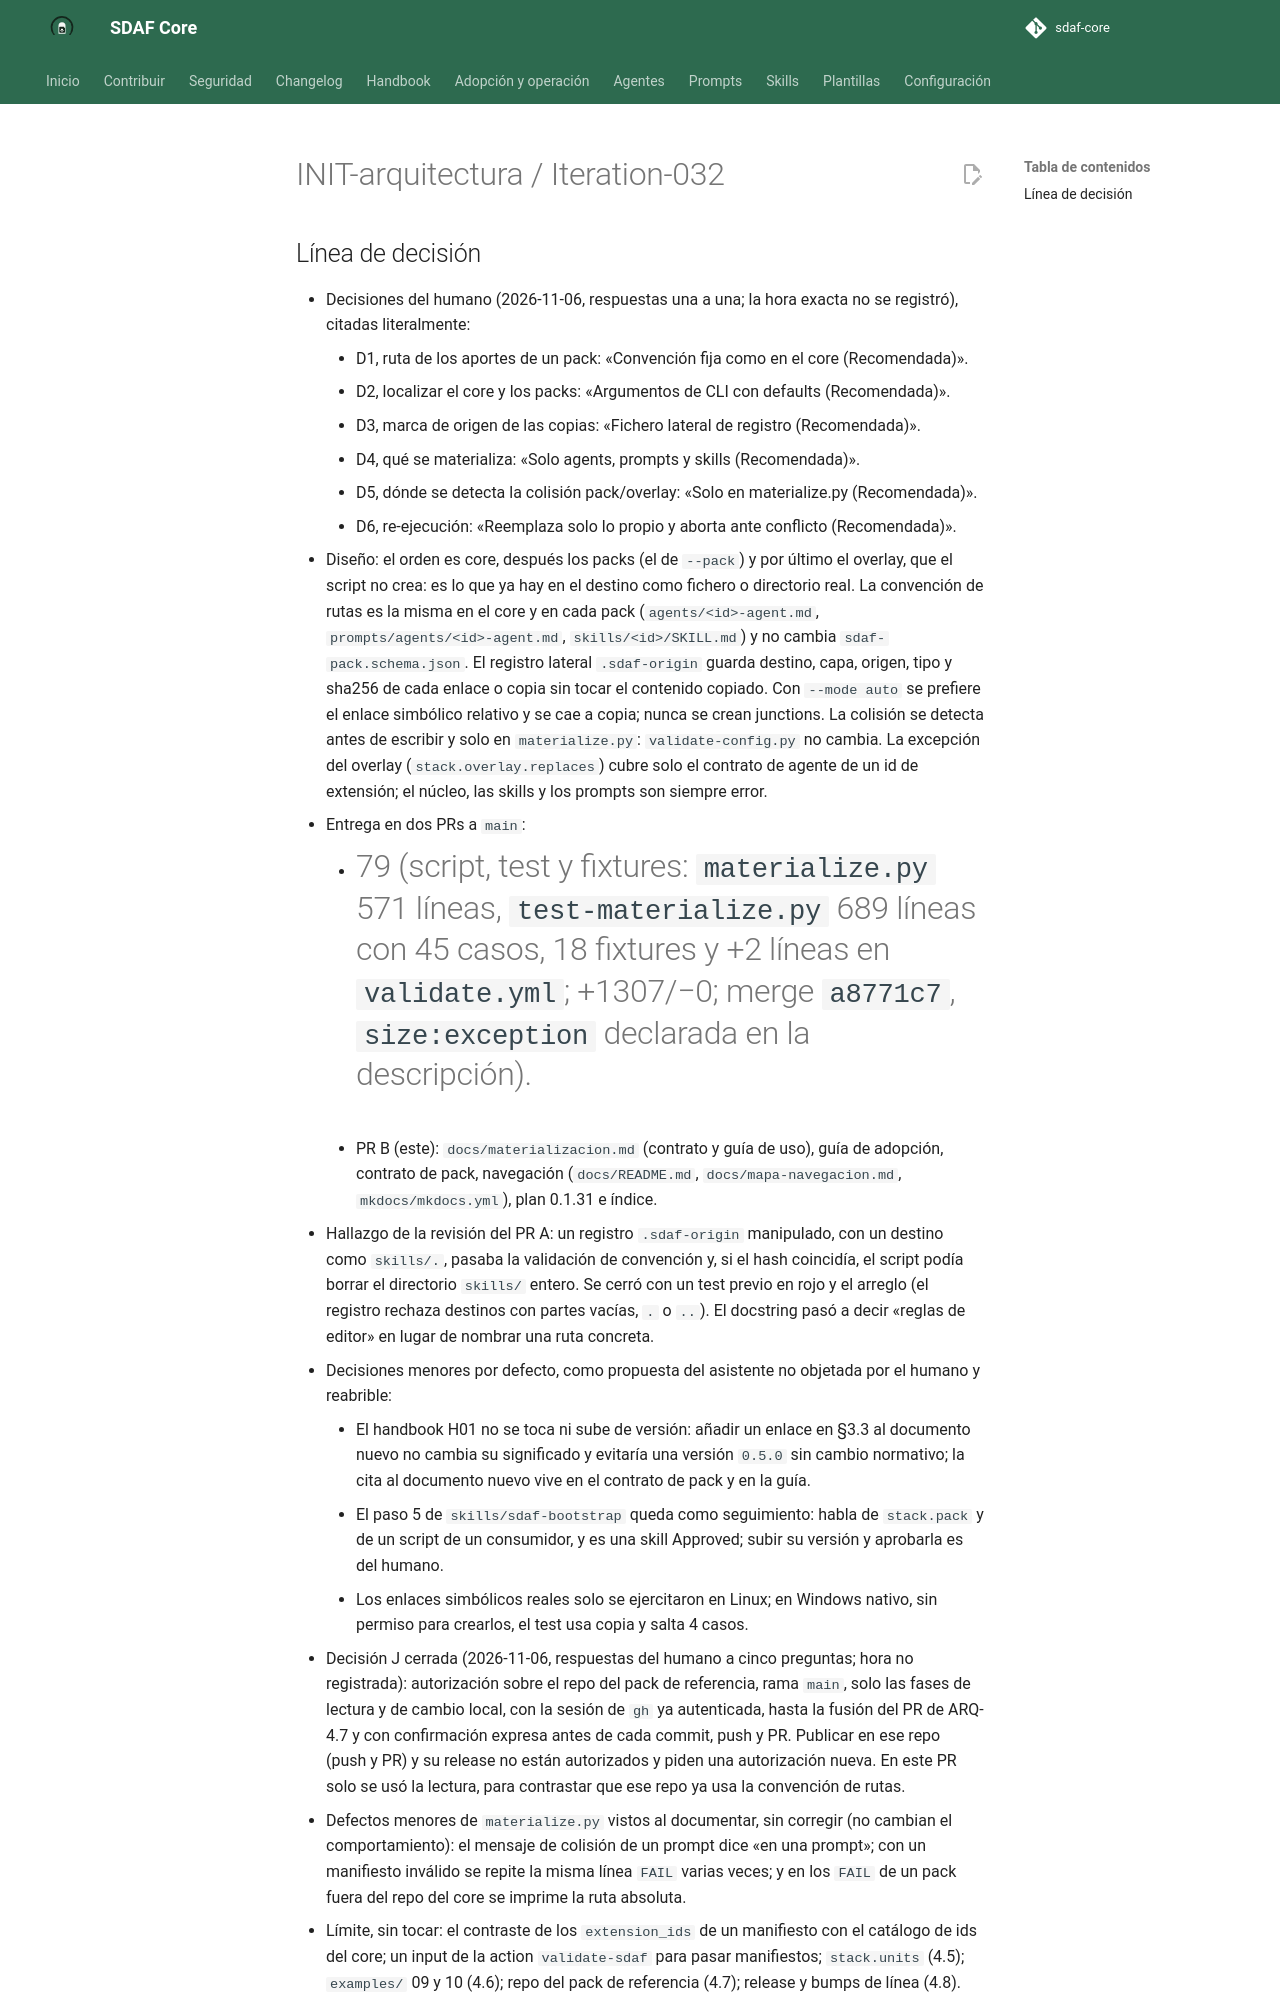

repository: Cyberdine-Systems-Corporation/sdaf-core · page: dev/worklogs/INIT-arquitectura/Iteration-032/index.html · generator: mkdocs

---
pbi: INIT-arquitectura
iteracion: Iteration-032
fecha: 2026-11-06
inicio: 2026-11-06T23:50:00+01:00
fin: 2026-11-07T09:32:00+01:00
agente: humano + asistente IA (Claude Code, app de escritorio)
modelo: claude-sonnet-5-5
version_prompt: "N/D: encargo ad hoc en Claude Code, sin prompt versionado de prompts/"
prompt_base: ninguno (encargo ad hoc)
prompts_adicionales: ninguno
skills: ninguna
reglas_ide: idioma-castellano
ad_hoc: "Encargo del humano en la sesión: ejecutar ARQ-4.4 (materialización en el core), cuarto PBI del camino a v0.6.0, tras responder «Adelante con ARQ-4-4» (2026-11-06) una vez cerrado ARQ-4.3, y «Continua con el PR B de ARQ-4.4» (2026-11-07) para la documentación."
contexto: "ARQ-4.4 de INIT-arquitectura: script de materialización multiplataforma con su test y fixtures (PR A, #79) y su contrato y guía de uso, con la actualización de la guía de adopción y del contrato de pack (PR B)."
especificaciones_utilizadas: "architecture/decisions/ADR-007-modelo-de-capas-y-precedencia.md (§1, §5 y §7); handbook/01-sdaf-framework.md §3.3; docs/iniciativas/INIT-arquitectura.md (ARQ-4.4); docs/contrato-pack-stack.md; docs/adopcion-y-upgrade.md; Iteration-031 como modelo de cierre"
archivos_leidos: "architecture/decisions/ADR-007-modelo-de-capas-y-precedencia.md; handbook/01-sdaf-framework.md; docs/contrato-pack-stack.md; docs/adopcion-y-upgrade.md; docs/README.md; docs/mapa-navegacion.md; mkdocs/mkdocs.yml; scripts/materialize.py, scripts/test-materialize.py y scripts/testdata/materialize/; scripts/sdaf_packs.py; scripts/validate-config.py; docs/iniciativas/INIT-arquitectura.md y README.md; worklog Iteration-031 como modelo"
archivos_modificados: "PR A (#79, a8771c7): scripts/materialize.py, scripts/test-materialize.py, 18 fixtures en scripts/testdata/materialize/ y .github/workflows/validate.yml (+2 líneas). PR B: docs/materializacion.md (nuevo), docs/adopcion-y-upgrade.md, docs/contrato-pack-stack.md, docs/README.md, docs/mapa-navegacion.md, mkdocs/mkdocs.yml, docs/iniciativas/INIT-arquitectura.md (plan 0.1.31), docs/iniciativas/README.md y este worklog."
origen_cambios: "Script, test y fixtures (#79): redacción de un subagente escritor delegado, revisada y verificada por el orquestador. Documentación (PR B): redacción de un subagente escritor delegado, revisada por el orquestador; ver cuerpo."
resultado: "ARQ-4.4 hecho: #79 fusionado en main (merge a8771c7) con scripts/materialize.py, su test y los fixtures; el PR B, en rama local, añade docs/materializacion.md, actualiza la guía de adopción (que deja de remitir a un script de un consumidor) y el contrato de pack (ruta normada y «Qué no existe todavía»), la navegación, el plan 0.1.31 y este worklog. Sin tag ni release: v0.6.0 es ARQ-4.8. Siguen sin existir el contraste de los extension_ids de un manifiesto con el catálogo del core y un input de la action validate-sdaf para pasar manifiestos."
tiempo: PT30M
coste:
  modalidad: suscripcion
  importe: null
  moneda: null
  tokens: null
  fuente: "N/D: la sesión no expone tokens ni consumo; plan de suscripción sin importe por uso"
observaciones: "El inicio (2026-11-06T23:50:00+01:00) es aproximado: es la hora del commit c1d91a5, el primer instante registrado de la entrega; el mapeo, el diseño y la redacción del script previos no se cronometraron. El fin es la hora de cierre de la redacción de este worklog. El tiempo es una estimación honesta de trabajo activo desde ese commit, sin cronometrar (la fusión de #79 y la documentación del PR B), y es menor o igual que la diferencia entre fin e inicio. Las decisiones del humano se tomaron el 2026-11-06 y la hora exacta no se registró. Sin CHANGELOG ni entrada de handbook/CHANGELOG.md hasta ARQ-4.8; sdaf.version no cambia. Este worklog no registra el resultado del CI de ningún PR."
pruebas_ejecutadas: "Locales sobre el árbol de trabajo: ver cuerpo."
estado: hecho
siguiente_agente: humano (confirmar el commit local; después publicar el PR)
commit: null
pr: null
rama: docs/materializacion
sha: null
resumen_acumulado: "ad hoc — ARQ-4.4 materialización en el core: #79 fusionado; docs (docs/materializacion.md, guía de adopción, contrato de pack, plan 0.1.31) en rama local; sin PR B"
---

# INIT-arquitectura / Iteration-032
